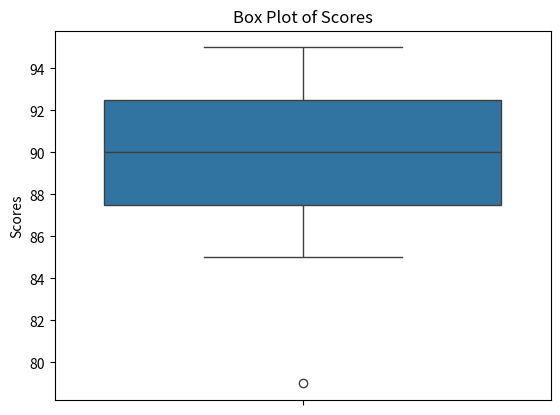

Generate this figure with matplotlib:
import seaborn as sns
import matplotlib.pyplot as plt

scores = [88, 92, 79, 93, 85, 91, 87, 95, 90, 89, 95]
sns.boxplot(y=scores)

plt.title('Box Plot of Scores')
plt.ylabel('Scores')
plt.savefig('box_plot_scores.png')
